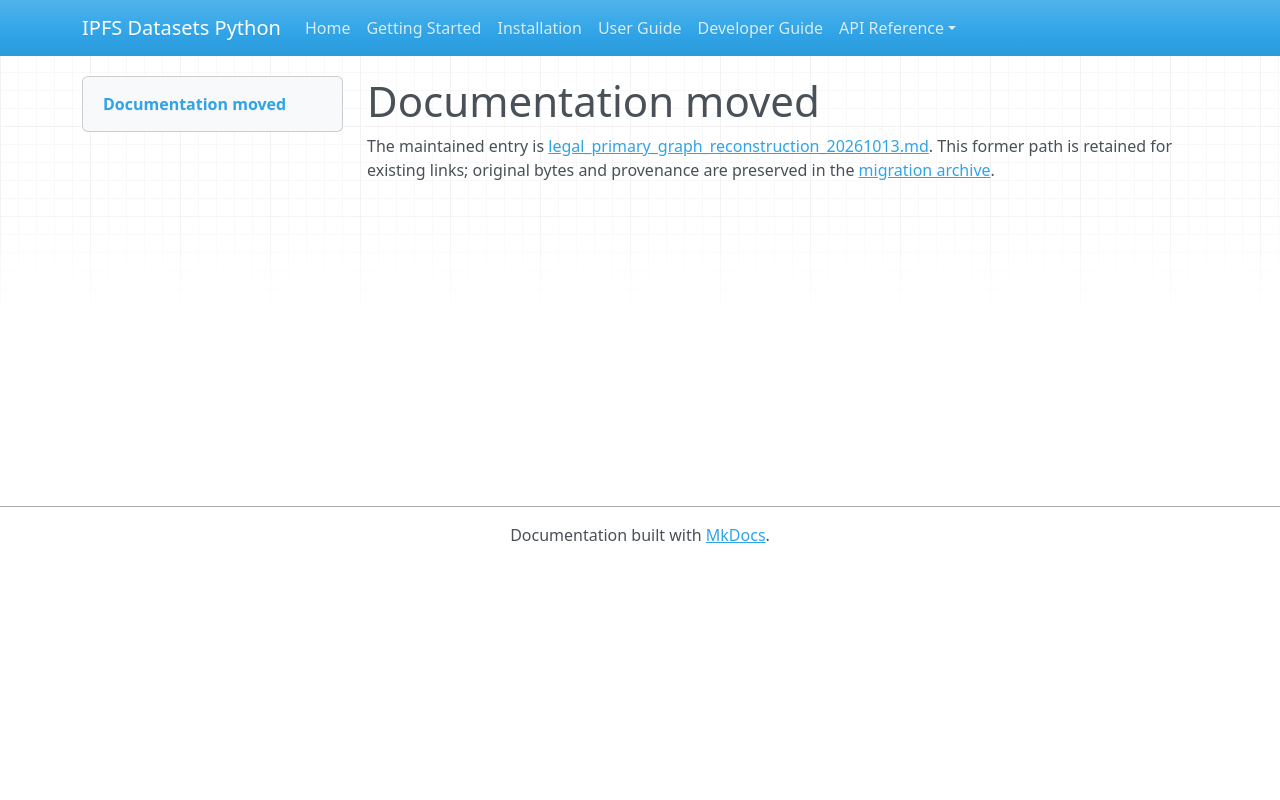

repository: endomorphosis/ipfs_datasets_py · page: autoformalization/legal_primary_graph_reconstruction_20261013/index.html · generator: mkdocs

# Documentation moved

The maintained entry is [legal_primary_graph_reconstruction_20261013.md](../../ipfs_datasets_py/logic/autoformal/docs/guides/legal_primary_graph_reconstruction_20261013.md). This former path is retained for existing links; original bytes and provenance are preserved in the [migration archive](../../ipfs_datasets_py/logic/autoformal/docs/ARCHIVE.md).

<!-- Legacy bookmarks refer to sections in the preserved original. -->
<a id="manifest-selected-primary-legal-graph-reconstruction"></a>
<a id="manifest-and-immutable-file-custody"></a>
<a id="original-record-identities"></a>
<a id="complete-candidate-reconstruction"></a>
<a id="interpretation-and-admission"></a>
